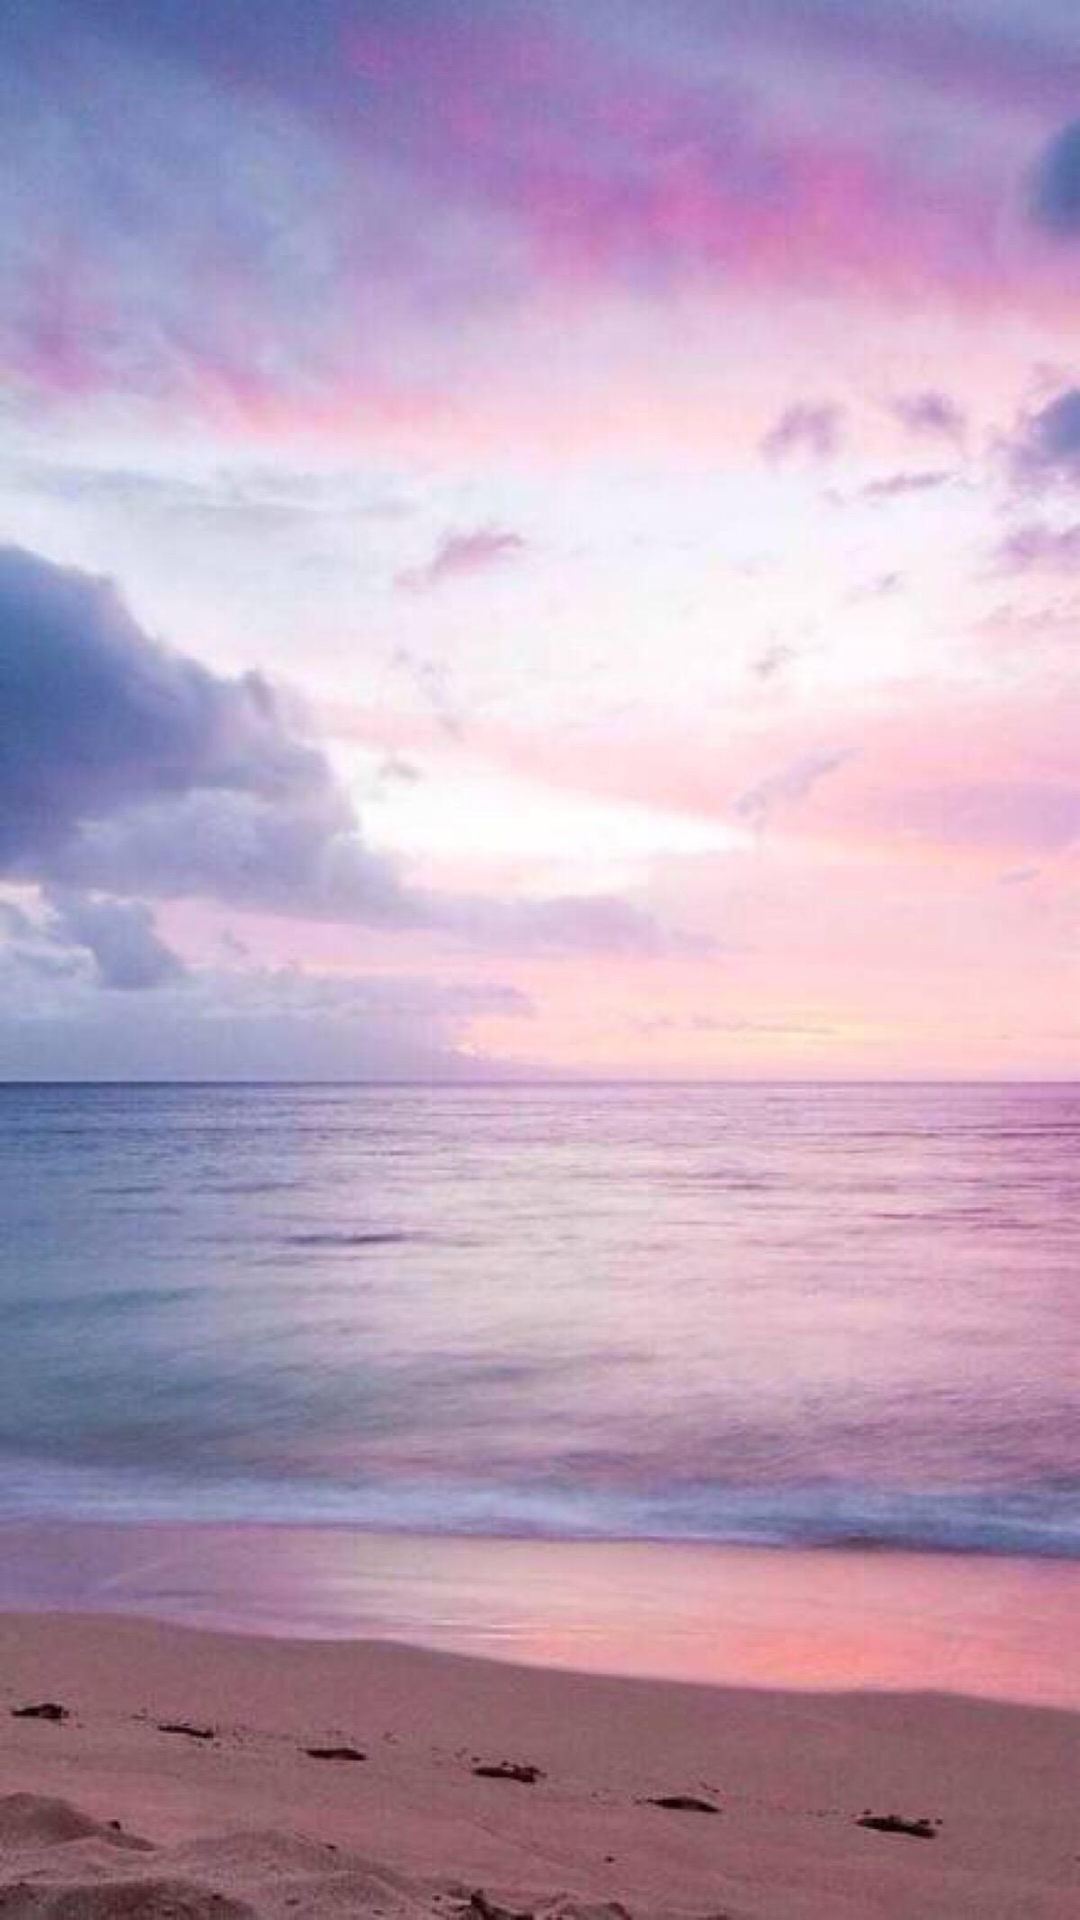

Layout XML and referenced resources for this Android screen:
<!-- AndroidManifest.xml: application theme AppTheme -->
<!-- res/layout/activity_grid_view.xml -->
<?xml version="1.0" encoding="utf-8"?>
<LinearLayout xmlns:android="http://schemas.android.com/apk/res/android"
    android:layout_width="match_parent"
    android:layout_height="match_parent"
    android:orientation="vertical"
    android:padding="15dp"
    android:background="@drawable/main_on">
    
    <GridView
        android:id="@+id/gridview_grid"
        android:layout_width="match_parent"
        android:layout_height="wrap_content"
        android:numColumns="3"
        android:horizontalSpacing="10dp"
        android:verticalSpacing="10dp"
        android:listSelector="@drawable/list_item_selector"/>
</LinearLayout>
<!-- resources referenced by this layout -->
<resources>
  <!-- drawable list_item_selector (drawable) -->
  <?xml version="1.0" encoding="utf-8"?>
  <selector xmlns:android="http://schemas.android.com/apk/res/android">
      
      <item android:drawable="@color/color_check_false" />
  </selector>
  <!-- drawable main_on: jpg bitmap (drawable-xxhdpi, 120755 bytes) -->
  <style name="AppTheme" parent="Theme.AppCompat.Light.DarkActionBar">
          
          <item name="colorPrimary">@color/colorPrimary</item>
          <item name="colorPrimaryDark">@color/colorPrimaryDark</item>
          <item name="colorAccent">@color/colorAccent</item>
          
          
      </style>
  <color name="color_check_false">#9cfcc6c3</color>
  <color name="colorPrimary">#008577</color>
  <color name="colorPrimaryDark">#00574B</color>
  <color name="colorAccent">#D81B60</color>
</resources>
